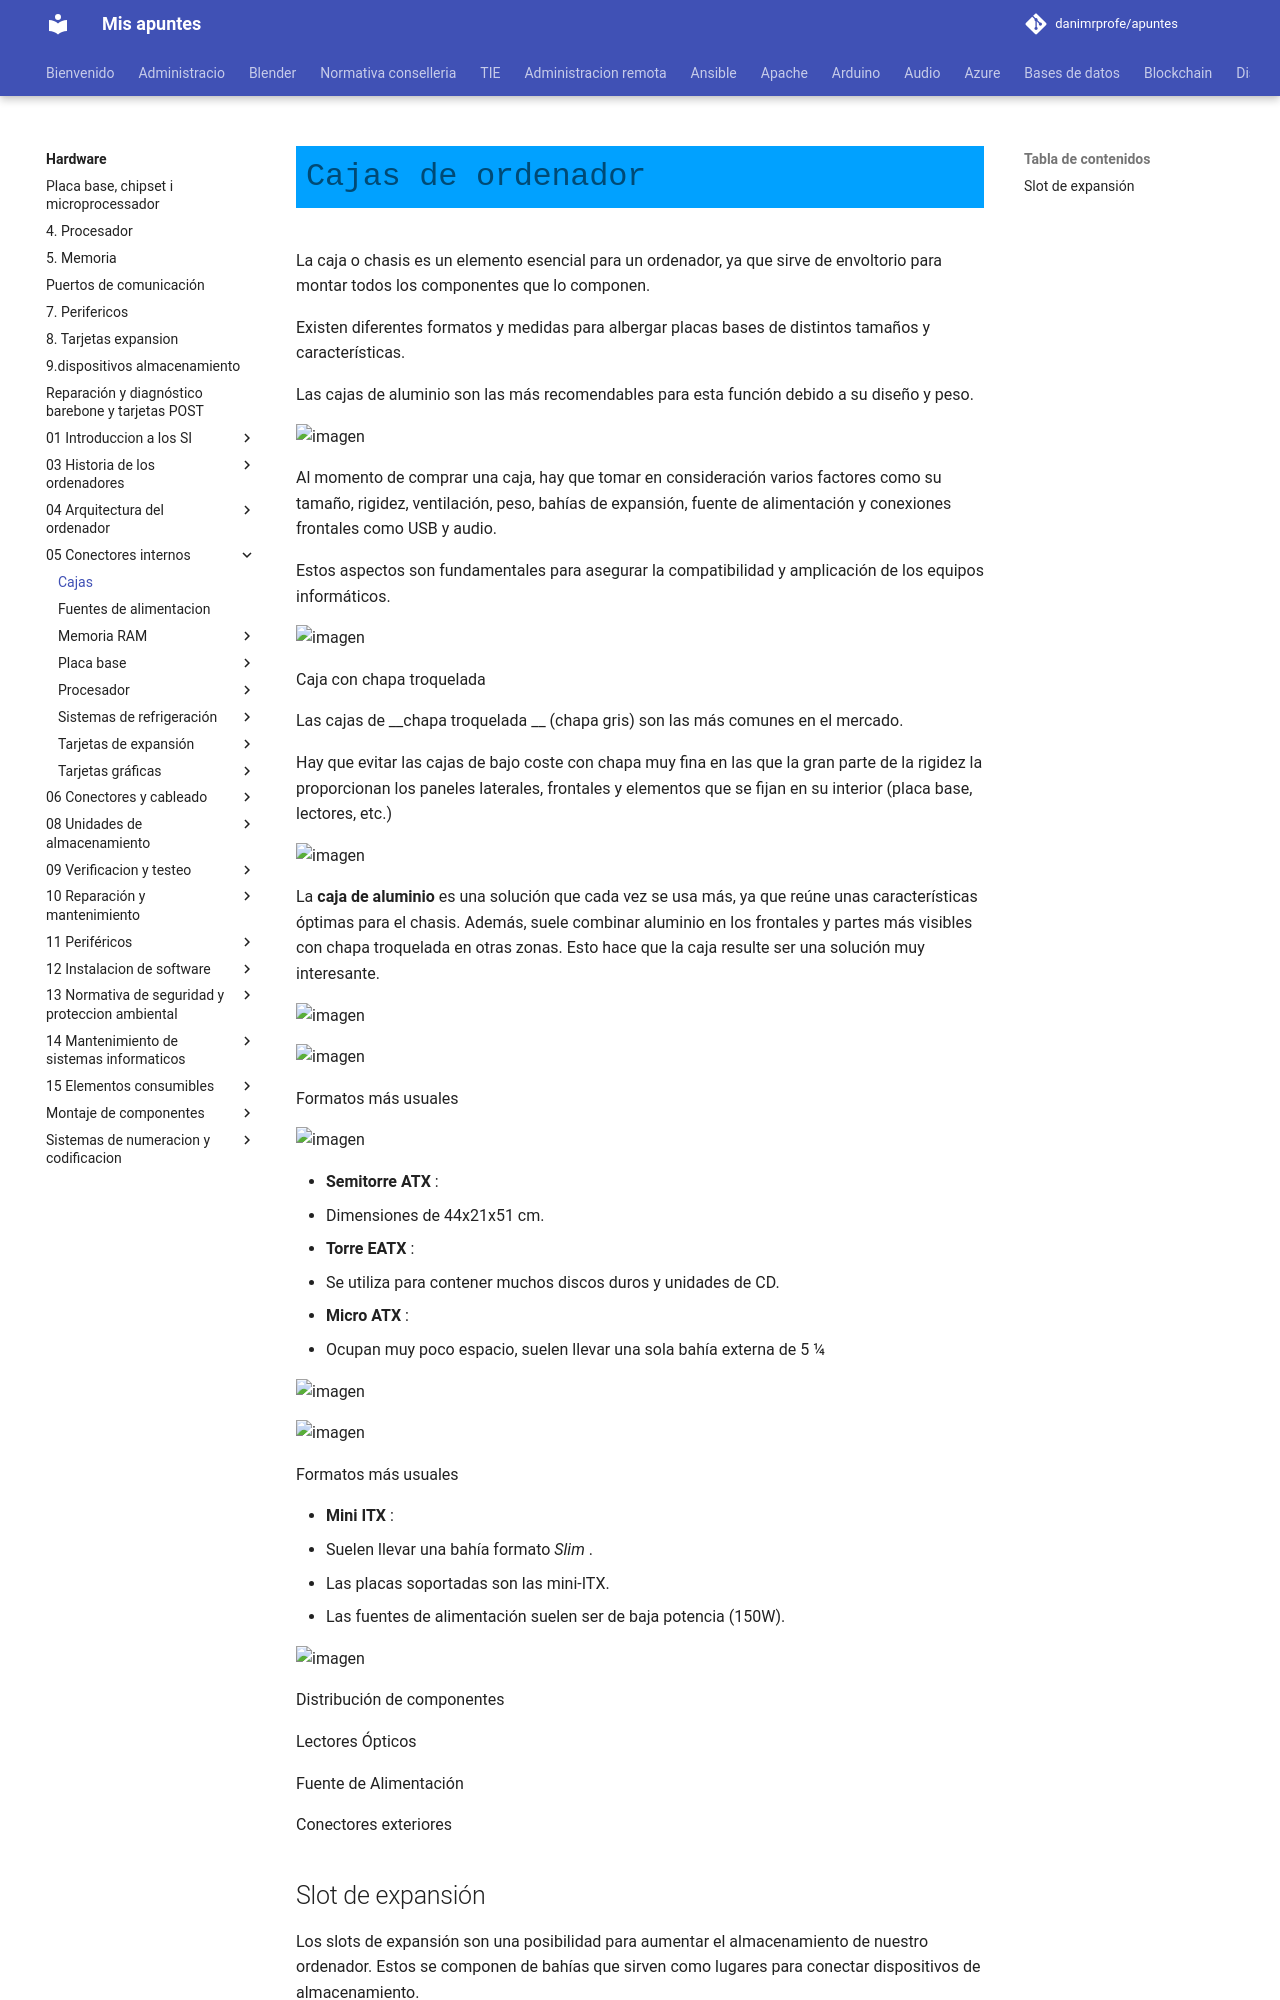

repository: danimrprofe/apuntes · page: hardware/05_Conectores_internos/Cajas/index.html · generator: mkdocs

# Cajas de ordenador

La caja o chasis es un elemento esencial para un ordenador, ya que sirve de envoltorio para montar todos los componentes que lo componen.

Existen diferentes formatos y medidas para albergar placas bases de distintos tamaños y características.

Las cajas de aluminio son las más recomendables para esta función debido a su diseño y peso.

![imagen](img/31_Caja0.jpg)

Al momento de comprar una caja, hay que tomar en consideración varios factores como su tamaño, rigidez, ventilación, peso, bahías de expansión, fuente de alimentación y conexiones frontales como USB y audio.

Estos aspectos son fundamentales para asegurar la compatibilidad y amplicación de los equipos informáticos.

![imagen](img/31_Caja2.jpg)

Caja con chapa troquelada

Las cajas de  __chapa troquelada __ \(chapa gris\) son las más comunes en el mercado\.

Hay que evitar las cajas de bajo coste con chapa muy fina en las que la gran parte de la rigidez la proporcionan los paneles laterales, frontales y elementos que se fijan en su interior \(placa base, lectores, etc\.\)

![imagen](img/31_Caja3.jpg)

La **caja de aluminio** es una solución que cada vez se usa más, ya que reúne unas características óptimas para el chasis. Además, suele combinar aluminio en los frontales y partes más visibles con chapa troquelada en otras zonas. Esto hace que la caja resulte ser una solución muy interesante.

![imagen](img/31_Caja4.jpg)

![imagen](img/31_Caja5.jpg)

Formatos más usuales

![imagen](img/31_Caja6.jpg)

* __Semitorre ATX__ :
  * Dimensiones de 44x21x51 cm\.
* __Torre EATX__ :
  * Se utiliza para contener muchos discos duros y unidades de CD\.
* __Micro ATX__ :
  * Ocupan muy poco espacio, suelen llevar una sola bahía externa de 5 ¼

![imagen](img/31_Caja7.jpg)

![imagen](img/31_Caja8.jpg)

Formatos más usuales

* __Mini ITX__ :
  * Suelen llevar una bahía formato  _Slim_ \.
  * Las placas soportadas son las mini\-ITX\.
  * Las fuentes de alimentación suelen ser de baja potencia \(150W\)\.

![imagen](img/31_Caja9.jpg)

Distribución de componentes

Lectores Ópticos

Fuente de Alimentación

Conectores exteriores
